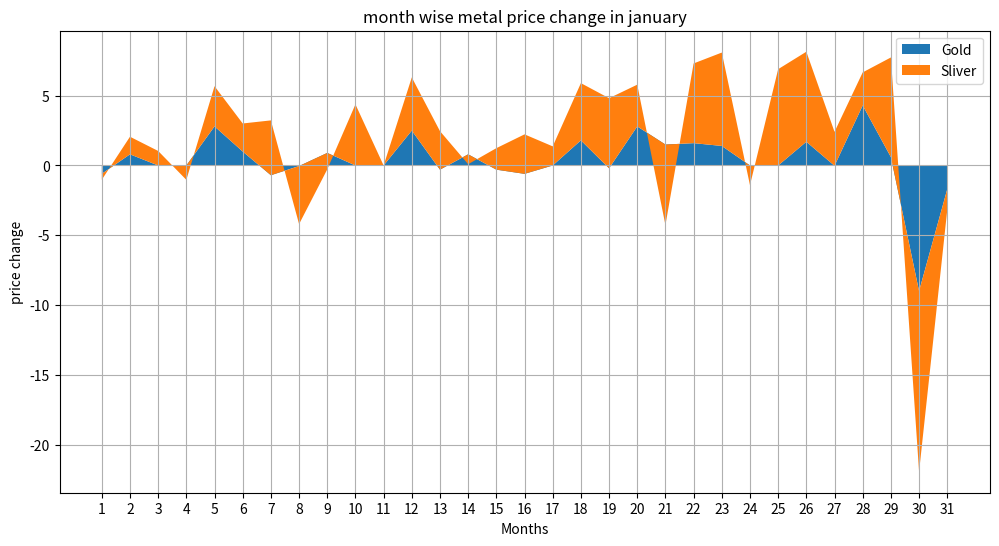

Generate this figure with matplotlib:
import matplotlib.pyplot as plt 
# Daily Percentage Change for Silver (Jan 1 to Jan 31, 2026)
silver_price_change = [-0.42, 1.26, 1.04, -1.03, 2.88, 2.01, 3.93, -4.16, -1.18, 4.38, 0.0, 3.81, 2.76, -0.71, 1.54, 2.83, 1.37, 4.1, 5.02, 2.99, -5.77, 5.71, 6.69, -1.41, 6.9, 6.45, 2.43, 2.37, 7.14, -12.94, -1.49]

gold_price_change = [
    -0.6, 0.8, 0.0, 0.0, 2.8, 1.0, -0.7, -0.04, 0.9, 0.0, 
    0.0, 2.5, -0.3, 0.8, -0.3, -0.6, 0.0, 1.8, -0.2, 2.8, 
    1.5, 1.6, 1.4, 0.0, 0.0, 1.7, -0.02, 4.3, 0.6, -9.0, -1.7
]
dates = list(range(1,32))
print(dates)
plt.figure(figsize=(12,6))
plt.stackplot(dates,gold_price_change,silver_price_change,labels=['Gold','Sliver'])
plt.xlabel('Months')
plt.ylabel('price change')
plt.xticks(dates)
plt.title('month wise metal price change in january')
plt.grid(True)
plt.legend()
plt.show()
# plt.fill_between()

